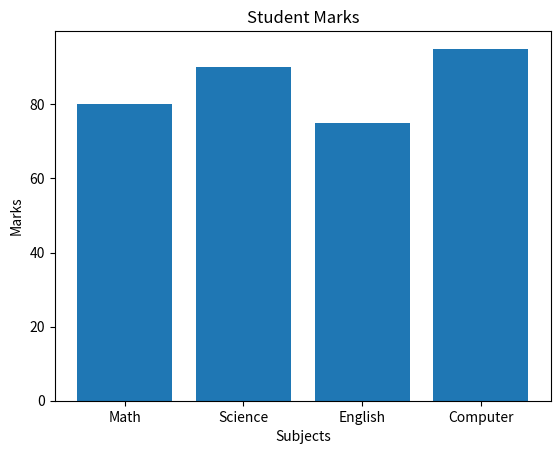

This figure's Python source:
import matplotlib.pyplot as plt

subjects = ["Math", "Science", "English", "Computer"]
marks = [80, 90, 75, 95]

plt.bar(subjects, marks)
plt.title("Student Marks")
plt.xlabel("Subjects")
plt.ylabel("Marks")

plt.show()
